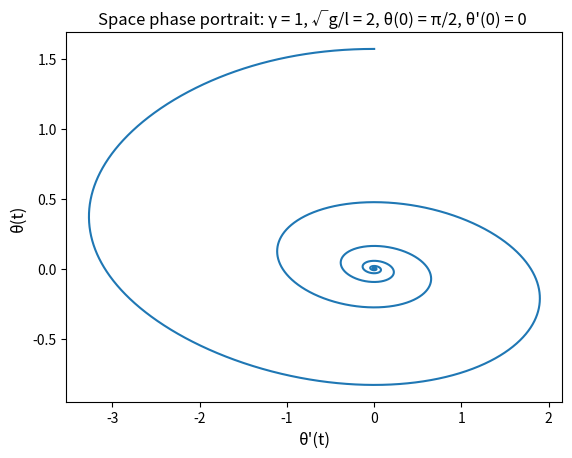

Write Python code to recreate this figure.
import numpy as np
import matplotlib.pyplot as plt

dt = 0.001
k = 3
g = 9.81
gamma = 1

def acc(theta, dtheta):
    return -k**2 * np.sin(theta) - gamma * dtheta
    
def velocity_verlet(acc, theta, dtheta):
    a = acc(theta, dtheta)
    theta += dtheta * dt + 0.5 * a * dt * dt
    a_next = acc(theta, dtheta)
    dtheta += 0.5 * (a_next + a) * dt

    return [theta, dtheta]

def output():
    theta = np.pi / 2
    dtheta = 0
    
    times = []
    theta_vals = []
    dtheta_vals = []
    
    t = 0
    
    while t < 15:
        theta_vals.append(theta)
        dtheta_vals.append(dtheta)
        times.append(t)
        t += dt
        [theta, dtheta] = velocity_verlet(acc, theta, dtheta)
      
    plt.figure()
    plt.plot(dtheta_vals, theta_vals)
    plt.title("Space phase portrait: γ = 1, √g/l = 2, θ(0) = π/2, θ'(0) = 0 ",
              fontsize = 12)
    plt.xlabel("θ'(t)", fontsize = 12)
    plt.ylabel("θ(t)", fontsize = 12)
    plt.show()  

output()
